pico-8 play session: mixed d-pad (fixed 12-tick cycle), after a click and taps of 🅾, ❎, 🅾+❎, 🅾 in the second before t = 0

[t = 6 s] mixed d-pad (1.2s cycle ×~5): → ← ↑ ↓ + 🅾/❎ taps, ~6s
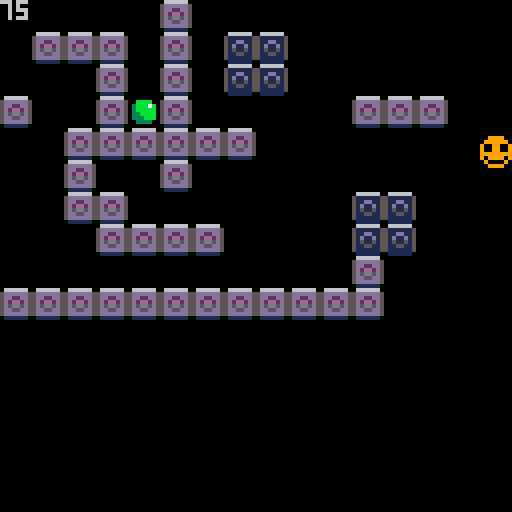

pico-8 cartridge
version 42
__lua__
function _init()
	pt=1   --player tile
	ph=75  --player health
	px=64
	py=64
	cf=0   --collision flag
	
	ipickups()
end

function _update60()
	move()
	upickups()
end

function _draw()
	cls()
	map()
	move()
	
	palt(0,false) --black=opaque
	palt(7,true)  --white=transp
	spr(pt,px,py)
	pal()
	
	dpickups()
end
-->8
--player movement--

function move()
	local lx=px
	local ly=py
	
	if btn(⬆️) then
		py-=0.5
	end
	
	if btn(⬇️) then
		py+=0.5
	end
	
	if collide() then
		py=ly
	end
	
	if btn(⬅️) then
		px-=0.5
	end
	
	if btn(➡️) then
		px+=0.5
	end
	
	if collide() then
		px=lx
	end
	
	px=mid(0,px,120)
	py=mid(0,py,120)
end
-->8
--player collision--

function collide()
	return
		fget(mget(px/8,py/8),cf) or
		fget(mget((px+7)/8,py/8),cf) or
		fget(mget(px/8,(py+7)/8),cf) or
		fget(mget((px+7)/8,(py+7)/8),cf)
end
-->8
--pickups--

function ipickups()
	put=2     --pickup tile
	pux=32    --pickup pos
	puy=24
	pua=true --pickup active
end

function upickups()
	if pua and
	abs(pux-px)<8 and
	abs(puy-py)<8 then
		pua=false
		ph+=25
		sfx(0)
	end
end

function dpickups()
	if pua then
		spr(put,pux,puy)
	end
	print(ph)
end
__gfx__
00000000779999770000000000000000000000000000000000000000000000000000000000000000000000000000000000000000000000000000000000000000
000000007999999700bbbb0000000000000000000000000000000000000000000000000000000000000000000000000000000000000000000000000000000000
007007009009900903bbb7b000000000000000000000000000000000000000000000000000000000000000000000000000000000000000000000000000000000
000770009009900903bbbbb000000000000000000000000000000000000000000000000000000000000000000000000000000000000000000000000000000000
0007700099999999033bbbb000000000000000000000000000000000000000000000000000000000000000000000000000000000000000000000000000000000
00700700909999090333bbb000000000000000000000000000000000000000000000000000000000000000000000000000000000000000000000000000000000
00000000790000970033330000000000000000000000000000000000000000000000000000000000000000000000000000000000000000000000000000000000
00000000779999770000000000000000000000000000000000000000000000000000000000000000000000000000000000000000000000000000000000000000
00000000066666600666666000000000000000000000000000000000000000000000000000000000000000000000000000000000000000000000000000000000
000000005dddddd55111111500000000000000000000000000000000000000000000000000000000000000000000000000000000000000000000000000000000
000000005dd22dd5511dd11500000000000000000000000000000000000000000000000000000000000000000000000000000000000000000000000000000000
000000005d2dd2d551d11d1500000000000000000000000000000000000000000000000000000000000000000000000000000000000000000000000000000000
000000005d5dd5d55151151500000000000000000000000000000000000000000000000000000000000000000000000000000000000000000000000000000000
000000005dd55dd55115511500000000000000000000000000000000000000000000000000000000000000000000000000000000000000000000000000000000
000000005dddddd55111111500000000000000000000000000000000000000000000000000000000000000000000000000000000000000000000000000000000
00000000011111100111111000000000000000000000000000000000000000000000000000000000000000000000000000000000000000000000000000000000
__gff__
0000000000000000000000000000000000010000000000000000000000000000000000000000000000000000000000000000000000000000000000000000000000000000000000000000000000000000000000000000000000000000000000000000000000000000000000000000000000000000000000000000000000000000
0000000000000000000000000000000000000000000000000000000000000000000000000000000000000000000000000000000000000000000000000000000000000000000000000000000000000000000000000000000000000000000000000000000000000000000000000000000000000000000000000000000000000000
__map__
0000000000110000000000000000000000000000000000000000000000000000000000000000000000000000000000000000000000000000000000000000000000000000000000000000000000000000000000000000000000000000000000000000000000000000000000000000000000000000000000000000000000000000
0011111100110012120000000000000000000000000000000000000000000000000000000000000000000000000000000000000000000000000000000000000000000000000000000000000000000000000000000000000000000000000000000000000000000000000000000000000000000000000000000000000000000000
0000001100110012120000000000000000000000000000000000000000000000000000000000000000000000000000000000000000000000000000000000000000000000000000000000000000000000000000000000000000000000000000000000000000000000000000000000000000000000000000000000000000000000
1100001100110000000000111111000000000000000000000000000000000000000000000000000000000000000000000000000000000000000000000000000000000000000000000000000000000000000000000000000000000000000000000000000000000000000000000000000000000000000000000000000000000000
0000111111111111000000000000000000000000000000000000000000000000000000000000000000000000000000000000000000000000000000000000000000000000000000000000000000000000000000000000000000000000000000000000000000000000000000000000000000000000000000000000000000000000
0000110000110000000000000000000000000000000000000000000000000000000000000000000000000000000000000000000000000000000000000000000000000000000000000000000000000000000000000000000000000000000000000000000000000000000000000000000000000000000000000000000000000000
0000111100000000000000121200000000000000000000000000000000000000000000000000000000000000000000000000000000000000000000000000000000000000000000000000000000000000000000000000000000000000000000000000000000000000000000000000000000000000000000000000000000000000
0000001111111100000000121200000000000000000000000000000000000000000000000000000000000000000000000000000000000000000000000000000000000000000000000000000000000000000000000000000000000000000000000000000000000000000000000000000000000000000000000000000000000000
0000000000000000000000110000000000000000000000000000000000000000000000000000000000000000000000000000000000000000000000000000000000000000000000000000000000000000000000000000000000000000000000000000000000000000000000000000000000000000000000000000000000000000
1111111111111111111111110000000000000000000000000000000000000000000000000000000000000000000000000000000000000000000000000000000000000000000000000000000000000000000000000000000000000000000000000000000000000000000000000000000000000000000000000000000000000000
